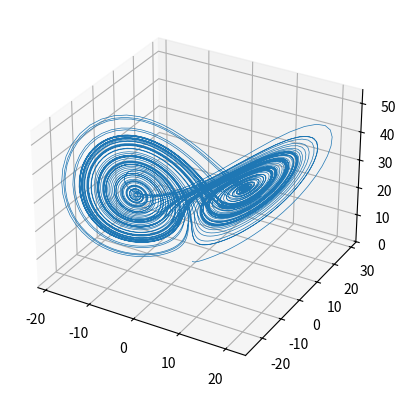

This figure's Python source:
#!/usr/bin/env python3
import matplotlib.pyplot as plt

# Initial values
xs = [0]
ys = [1]
zs = [1.05]

for i in range(10000):
    # get current
    x, y, z = xs[i], ys[i], zs[i]

    # caclulate new
    xs.append(x + ((10*(y - x)) * 0.01))
    ys.append(y + ((28*x - y - x*z) * 0.01))
    zs.append(z + ((x*y - 2.667*z) * 0.01))

ax = plt.figure().add_subplot(projection='3d')
ax.plot(xs, ys, zs, lw=0.5)
plt.show()
